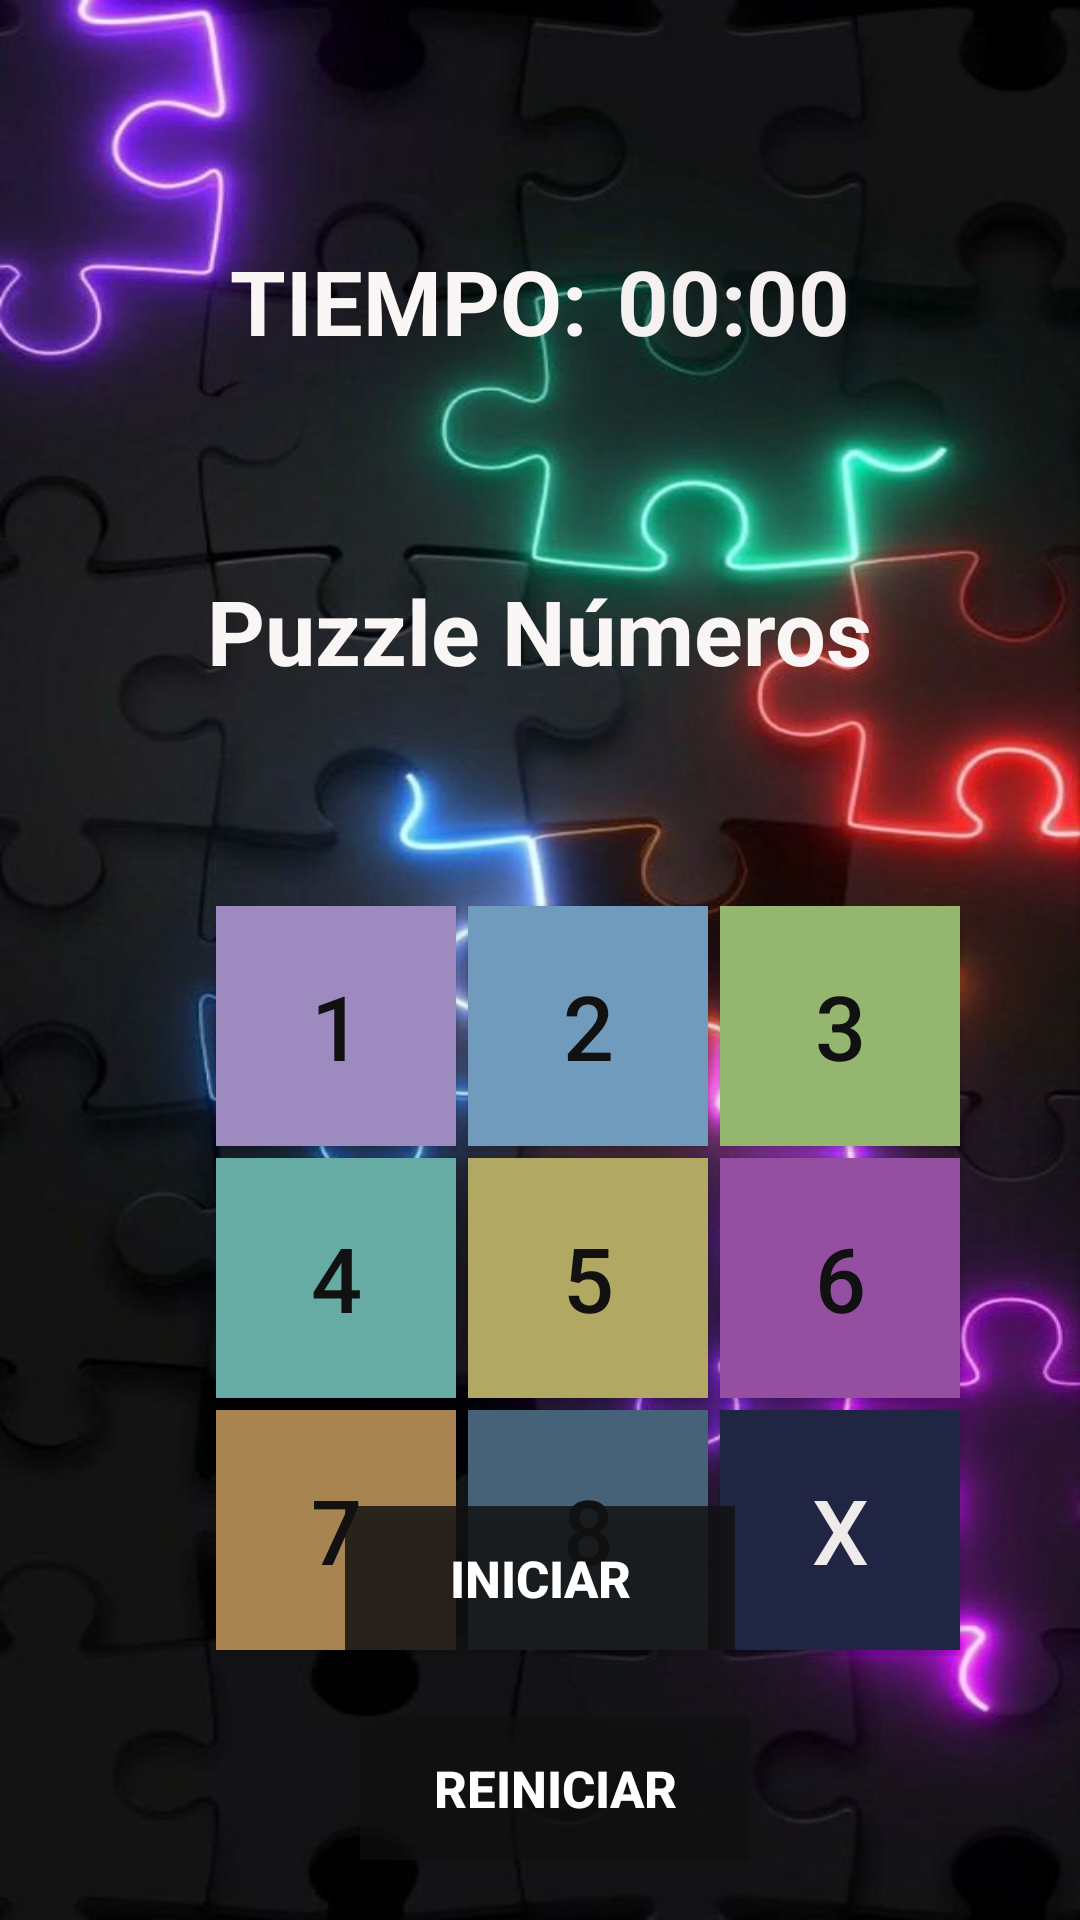

Write the Android layout XML for this screen, with the resource values it uses.
<!-- AndroidManifest.xml: application theme Theme.Rompe1 -->
<!-- res/layout/activity_numeros.xml -->
<?xml version="1.0" encoding="utf-8"?>
<RelativeLayout xmlns:android="http://schemas.android.com/apk/res/android"
    xmlns:app="http://schemas.android.com/apk/res-auto"
    xmlns:tools="http://schemas.android.com/tools"
    android:layout_width="match_parent"
    android:layout_height="match_parent"
    android:background="@drawable/bgjuego"
    tools:context=".numeros">

    <LinearLayout
        android:layout_width="wrap_content"
        android:layout_height="wrap_content"
        android:orientation="horizontal"
        android:layout_centerHorizontal="true"
        android:layout_marginTop="80dp"

        >

        <TextView
            android:layout_width="wrap_content"
            android:layout_height="wrap_content"
            android:text="TIEMPO:"
            android:textSize="30dp"

            android:textColor="#FBF6F6"
            android:textStyle="bold"
            />

        <TextView
            android:layout_width="wrap_content"
            android:layout_height="wrap_content"
            android:text="00:00"
            android:id="@+id/tvTiempo"
            android:textSize="30dp"
            android:textColor="#F6F1F1"
            android:layout_marginLeft="10dp"
            android:textStyle="bold"
            />
    </LinearLayout>
    <LinearLayout
        android:layout_width="wrap_content"
        android:layout_height="wrap_content"
        android:orientation="horizontal"
        android:layout_centerHorizontal="true"
        android:layout_marginTop="190dp"

        >

        <TextView
            android:layout_width="wrap_content"
            android:layout_height="wrap_content"
            android:text="Puzzle Números"
            android:textSize="30dp"
            android:textColor="#FBF6F6"
            android:textStyle="bold"
            />
    </LinearLayout>


    <LinearLayout
        android:layout_width="wrap_content"
        android:layout_height="wrap_content"
        android:orientation="vertical"
        android:layout_marginTop="300dp"
        android:layout_marginLeft="70dp">

        <LinearLayout
            android:layout_width="wrap_content"
            android:layout_height="wrap_content"
            android:orientation="horizontal"
            >

            <Button
                android:id="@+id/bt1"
                android:layout_width="80dp"
                android:layout_height="80dp"
                android:background="#9D8ABF"
                android:text="1"
                android:textColor="#111111"
                android:textSize="30dp"
                app:backgroundTint="@null"
                android:layout_margin="2dp"
                />

            <Button
                android:id="@+id/bt2"
                android:layout_width="80dp"
                android:layout_height="80dp"
                android:background="#709BBD"
                android:text="2"
                android:textColor="#111111"
                android:textSize="30dp"
                app:backgroundTint="@null"
                android:layout_margin="2dp"
                />

            <Button
                android:id="@+id/bt3"
                android:layout_width="80dp"
                android:layout_height="80dp"
                android:background="#95B66F"
                android:text="3"
                android:textColor="#111111"
                android:textSize="30dp"
                app:backgroundTint="@null"
                android:layout_margin="2dp"
                />

        </LinearLayout>

        <LinearLayout
            android:layout_width="wrap_content"
            android:layout_height="wrap_content"
            android:orientation="horizontal"
            >

            <Button
                android:id="@+id/bt4"
                android:layout_width="80dp"
                android:layout_height="80dp"
                android:background="#66ACA5"
                android:text="4"
                android:textColor="#111111"
                android:textSize="30dp"
                app:backgroundTint="@null"
                android:layout_margin="2dp"
                />

            <Button
                android:id="@+id/bt5"
                android:layout_width="80dp"
                android:layout_height="80dp"
                android:background="#B1A963"
                android:text="5"
                android:textColor="#111111"
                android:textSize="30dp"
                app:backgroundTint="@null"
                android:layout_margin="2dp"
                />

            <Button
                android:id="@+id/bt6"
                android:layout_width="80dp"
                android:layout_height="80dp"
                android:background="#954FA1"
                android:text="6"
                android:textColor="#111111"
                android:textSize="30dp"
                app:backgroundTint="@null"
                android:layout_margin="2dp"
                />

        </LinearLayout>

        <LinearLayout
            android:layout_width="wrap_content"
            android:layout_height="wrap_content"
            android:orientation="horizontal">

            <Button
                android:id="@+id/bt7"
                android:layout_width="80dp"
                android:layout_height="80dp"
                android:background="#A88450"
                android:text="7"
                android:textColor="#111111"
                android:textSize="30dp"
                app:backgroundTint="@null"
                android:layout_margin="2dp"
                />

            <Button
                android:id="@+id/bt8"
                android:layout_width="80dp"
                android:layout_height="80dp"
                android:background="#456278"
                android:text="8"
                android:textColor="#111111"
                android:textSize="30dp"
                app:backgroundTint="@null"
                android:layout_margin="2dp"
                />

            <Button
                android:id="@+id/btx"
                android:layout_width="80dp"
                android:layout_height="80dp"
                android:background="#202543"
                android:text="X"
                android:textColor="#EFEBEB"
                android:textSize="30dp"
                app:backgroundTint="@null"
                android:layout_margin="2dp"
                />

        </LinearLayout>

    </LinearLayout>


    <LinearLayout
        android:layout_width="wrap_content"
        android:layout_height="wrap_content"
        android:layout_alignParentBottom="true"
        android:layout_centerInParent="true"
        android:layout_marginBottom="90dp"
        android:orientation="horizontal"
        >

        <Button
            android:id="@+id/btIniciar"
            android:layout_width="130dp"
            android:layout_height="48dp"
            android:background="#D2111111"
            android:text="Iniciar"
            android:textColor="#FFFFFF"
            android:textSize="17dp"
            android:textStyle="bold"
            app:backgroundTint="@null"

            />

    </LinearLayout>

    <LinearLayout
        android:layout_width="wrap_content"
        android:layout_height="wrap_content"
        android:layout_alignParentBottom="true"
        android:layout_centerInParent="true"
        android:layout_marginBottom="20dp"
        android:orientation="horizontal">

        <Button
            android:id="@+id/btrestart"
            android:layout_width="130dp"
            android:layout_height="48dp"
            android:layout_marginRight="40dp"
            android:background="#A3111111"
            android:text="Reiniciar"
            android:layout_marginLeft="50dp"
            android:textColor="#FFFFFF"
            android:textSize="17dp"
            android:textStyle="bold"
            app:backgroundTint="@null"

            />


    </LinearLayout>

</RelativeLayout>
<!-- resources referenced by this layout -->
<resources>
  <!-- drawable bgjuego: jpg bitmap (drawable, 50465 bytes) -->
  <style name="Theme.Rompe1" parent="Theme.MaterialComponents.DayNight.DarkActionBar">
          
          <item name="colorPrimary">@color/purple_500</item>
          <item name="colorPrimaryVariant">@color/purple_700</item>
          <item name="colorOnPrimary">@color/white</item>
          
          <item name="colorSecondary">@color/teal_200</item>
          <item name="colorSecondaryVariant">@color/teal_700</item>
          <item name="colorOnSecondary">@color/black</item>
          
          <item name="android:statusBarColor">?attr/colorPrimaryVariant</item>
          
      </style>
  <!-- not gathered from this repository: default colours our renderer supplied (Android Studio template values) -->
  <color name="purple_500">#FF6200EE</color>
  <color name="purple_700">#FF3700B3</color>
  <color name="teal_200">#FF03DAC5</color>
  <color name="teal_700">#FF018786</color>
  <color name="black">#FF000000</color>
  <color name="white">#FFFFFFFF</color>
</resources>
